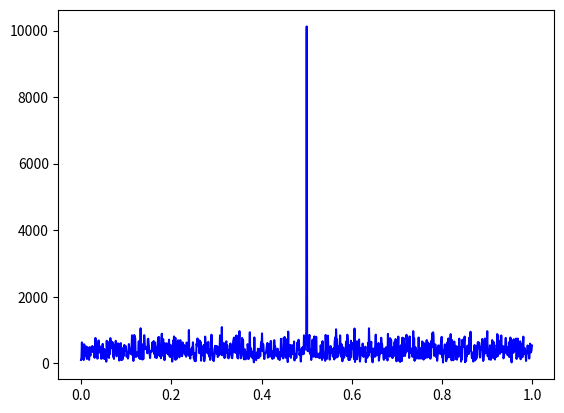

Python code for this plot:
# -*- coding: utf-8 -*-

import numpy as np
import matplotlib.pyplot as plt

time_start = 0
time_end = 1
sampling = 0.001
time = np.arange(time_start,time_end,sampling)

def make_signal(amp,freq):        
    x = amp * np.sin(np.pi * freq * time)
    y = amp * np.cos(np.pi * freq * time)
    sig = x + y * 1j
    return sig

def make_noise(mu,sigma):        
    x = np.random.normal(mu,sigma,size=len(time))
    y = np.random.normal(mu,sigma,size=len(time))
    sig = x + y * 1j
    return sig

if __name__ == '__main__':
    sig = make_signal(10,1000)
    noise = make_noise(0,10)
    sig = sig + noise
    sig = np.fft.fft(sig)
    plt.plot(time,abs(sig),'b-')
    plt.show()
